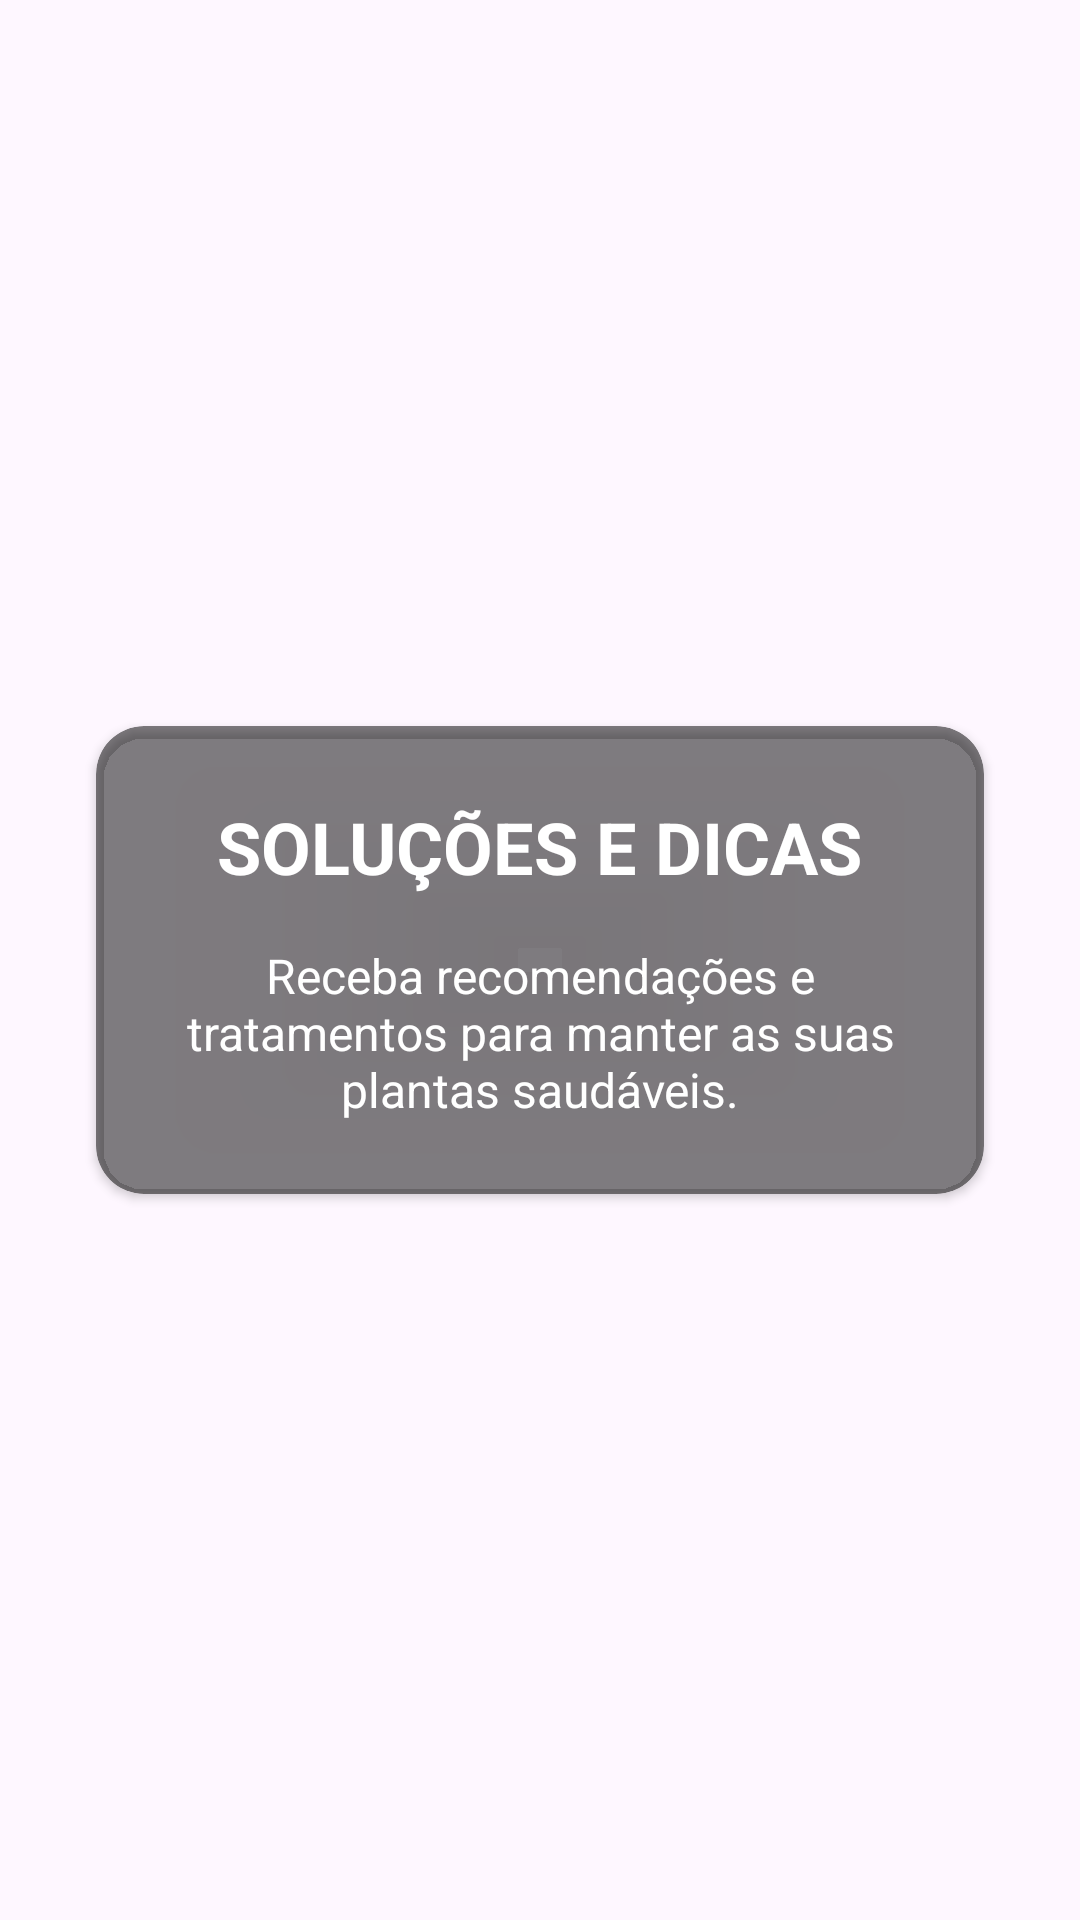

This screen was rendered from an Android layout file. Write that file and the resources it references.
<!-- AndroidManifest.xml: application theme Theme.PlantdSoS -->
<!-- res/layout/onboarding_page_3.xml -->
<?xml version="1.0" encoding="utf-8"?>
<androidx.constraintlayout.widget.ConstraintLayout xmlns:android="http://schemas.android.com/apk/res/android"
    xmlns:app="http://schemas.android.com/apk/res-auto"
    android:layout_width="match_parent"
    android:layout_height="match_parent">

    
    <androidx.cardview.widget.CardView
        android:layout_width="0dp"
        android:layout_height="wrap_content"
        android:layout_marginStart="32dp"
        android:layout_marginEnd="32dp"
        app:cardBackgroundColor="#80000000"
        app:cardCornerRadius="16dp"
        app:layout_constraintBottom_toBottomOf="parent"
        app:layout_constraintEnd_toEndOf="parent"
        app:layout_constraintStart_toStartOf="parent"
        app:layout_constraintTop_toTopOf="parent">

        <LinearLayout
            android:layout_width="match_parent"
            android:layout_height="wrap_content"
            android:gravity="center"
            android:orientation="vertical"
            android:padding="24dp">

            <TextView
                android:layout_width="wrap_content"
                android:layout_height="wrap_content"
                android:text="SOLUÇÕES E DICAS"
                android:textAlignment="center"
                android:textColor="@android:color/white"
                android:textSize="24sp"
                android:textStyle="bold" />

            <TextView
                android:layout_width="wrap_content"
                android:layout_height="wrap_content"
                android:layout_marginTop="16dp"
                android:text="Receba recomendações e tratamentos para manter as suas plantas saudáveis."
                android:textAlignment="center"
                android:textColor="@android:color/white"
                android:textSize="16sp" />
        </LinearLayout>
    </androidx.cardview.widget.CardView>

</androidx.constraintlayout.widget.ConstraintLayout>
<!-- resources referenced by this layout -->
<resources>
  <style name="Theme.PlantdSoS" parent="Base.Theme.PlantdSoS" />
  <style name="Base.Theme.PlantdSoS" parent="Theme.Material3.DayNight.NoActionBar">
          
          
      </style>
</resources>
